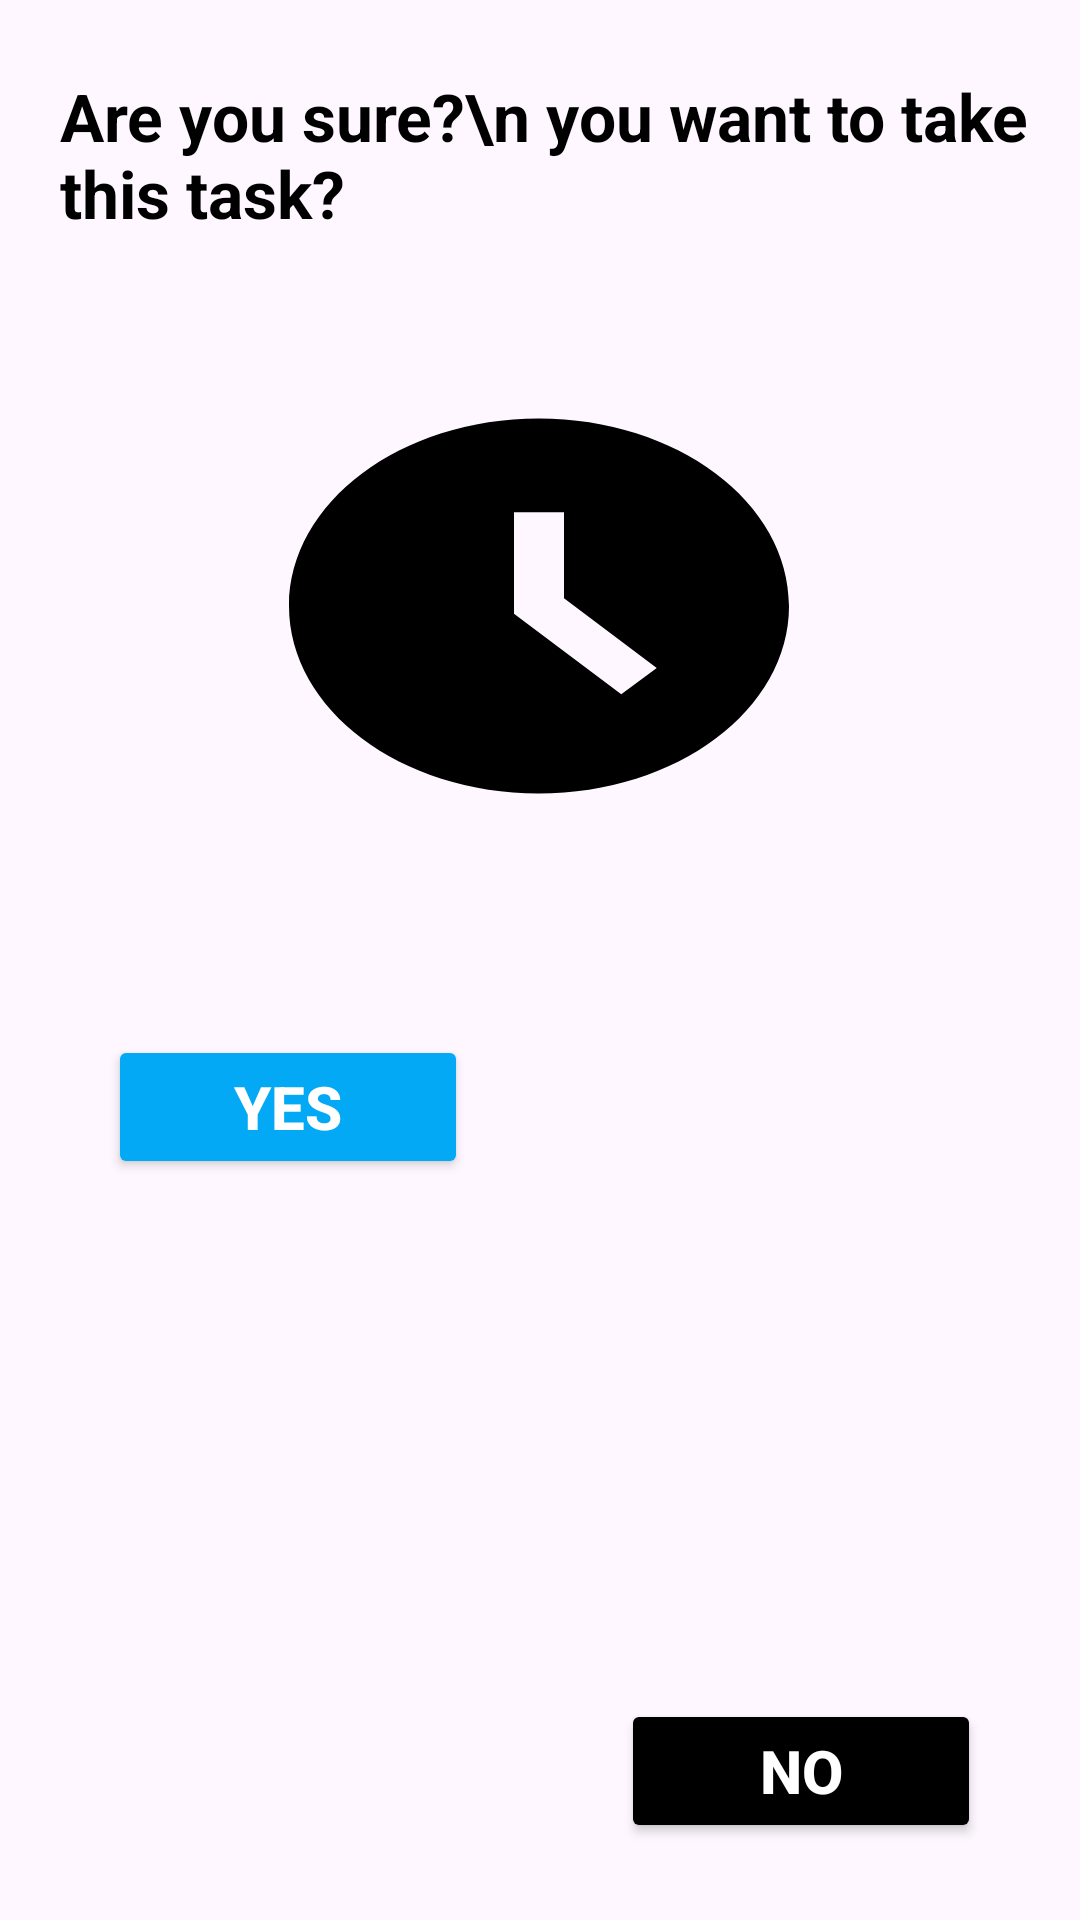

Layout XML and referenced resources for this Android screen:
<!-- AndroidManifest.xml: application theme Theme.CollaboratechHackathon -->
<!-- res/layout/popupconfirm.xml -->
<?xml version="1.0" encoding="utf-8"?>
<androidx.constraintlayout.widget.ConstraintLayout xmlns:android="http://schemas.android.com/apk/res/android"
    xmlns:app="http://schemas.android.com/apk/res-auto"
    xmlns:tools="http://schemas.android.com/tools"
    android:layout_width="match_parent"
    android:layout_height="400dp">


    <ImageButton
        android:id="@+id/imageButton"
        android:layout_width="wrap_content"
        android:layout_height="wrap_content"
        android:layout_marginTop="44dp"
        android:background="@drawable/backicon"
        app:layout_constraintEnd_toEndOf="parent"
        app:layout_constraintHorizontal_bias="0.077"
        app:layout_constraintStart_toStartOf="parent"
        app:layout_constraintTop_toTopOf="parent"
        tools:ignore="SpeakableTextPresentCheck,TouchTargetSizeCheck"></ImageButton>

    <TextView
        android:id="@+id/textView3"
        android:layout_width="wrap_content"
        android:layout_height="wrap_content"
        android:layout_marginTop="24dp"
        android:text="Are you sure?\n you want to take this task? "
        android:textColor="@color/black"
        android:textSize="22dp"
        android:textStyle="bold"
        app:layout_constraintEnd_toEndOf="parent"
        app:layout_constraintHorizontal_bias="0.287"
        app:layout_constraintStart_toEndOf="@+id/imageButton"
        app:layout_constraintTop_toTopOf="parent"></TextView>

    <ImageView
        android:id="@+id/imageView"
        android:layout_width="200dp"
        android:layout_height="150dp"
        android:layout_marginTop="48dp"
        android:backgroundTint="@color/black"
        android:background="@drawable/acceptedclock"
        app:layout_constraintEnd_toEndOf="parent"
        app:layout_constraintHorizontal_bias="0.497"
        app:layout_constraintStart_toStartOf="parent"
        app:layout_constraintTop_toBottomOf="@+id/textView3"></ImageView>


    <Button
        android:id="@+id/button3"
        android:layout_width="120dp"
        android:layout_height="wrap_content"
        android:layout_marginTop="68dp"
        android:backgroundTint="@color/lblue"
        android:text="YES"
        android:textColor="@color/white"
        android:textSize="20dp"
        android:textStyle="bold"
        app:layout_constraintEnd_toStartOf="@+id/button4"
        app:layout_constraintHorizontal_bias="0.412"
        app:layout_constraintStart_toStartOf="parent"
        app:layout_constraintTop_toBottomOf="@+id/imageView" />

    <Button
        android:id="@+id/button4"
        android:layout_width="120dp"
        android:layout_height="wrap_content"
        android:backgroundTint="@color/black"
        android:text="NO"
        android:textColor="@color/white"
        android:textSize="20dp"
        android:textStyle="bold"
        app:layout_constraintBottom_toBottomOf="parent"
        app:layout_constraintEnd_toEndOf="parent"
        app:layout_constraintHorizontal_bias="0.862"
        app:layout_constraintStart_toStartOf="parent"
        app:layout_constraintTop_toBottomOf="@+id/imageView"
        app:layout_constraintVertical_bias="0.918" />

</androidx.constraintlayout.widget.ConstraintLayout>
<!-- resources referenced by this layout -->
<resources>
  <color name="black">#FF000000</color>
  <color name="lblue">#03A9F4</color>
  <color name="white">#FFFFFFFF</color>
  <!-- drawable acceptedclock (drawable) -->
  <vector xmlns:android="http://schemas.android.com/apk/res/android" android:height="24dp" android:tint="@color/green" android:viewportHeight="24" android:viewportWidth="24" android:width="24dp">
        
      <path android:fillColor="@android:color/holo_green_light" android:pathData="M11.99,2C6.47,2 2,6.48 2,12s4.47,10 9.99,10C17.52,22 22,17.52 22,12S17.52,2 11.99,2zM15.29,16.71L11,12.41V7h2v4.59l3.71,3.71L15.29,16.71z"/>
      
  </vector>
  <style name="Theme.CollaboratechHackathon" parent="Base.Theme.CollaboratechHackathon" />
  <color name="green">#45FF4C</color>
  <style name="Base.Theme.CollaboratechHackathon" parent="Theme.Material3.DayNight.NoActionBar">
          
          
      </style>
</resources>
